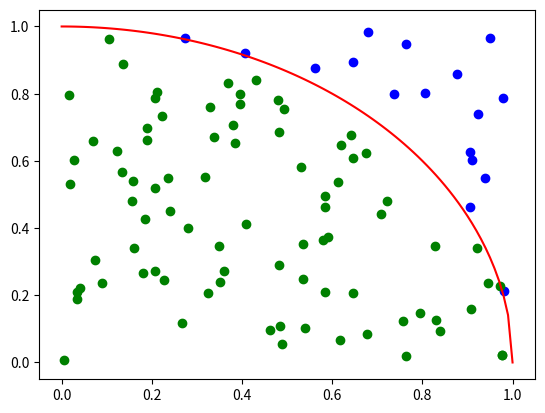

The script that saved this image:


import math
import random
import matplotlib.pyplot as plt

def func(x):
    val = 1-(x**2)
    val = math.sqrt(val)
    return val

m = 0
n = 0

for i in range(100):
    rx = random.randint(0,1000)
    rx = rx/1000
    ry = random.randint(0,1000)
    ry = ry/1000
    n+=1

    if ry <= func(rx):
        m+=1
        plt.scatter(rx,ry,color = "green")
    else:
        plt.scatter(rx,ry,color = "blue")

x = []
y = []
i=0
h=0.01
while i<=1:
    x.append(i)
    y.append(round(func(i),5))
    i+=h
    i = round(i, 2)
plt.plot(x,y,color = "red")


area = (m/n)*4
print("Area: ",area," Error: ",((math.pi)-area))
print("m: ", m, "n: ", n)

plt.show()
